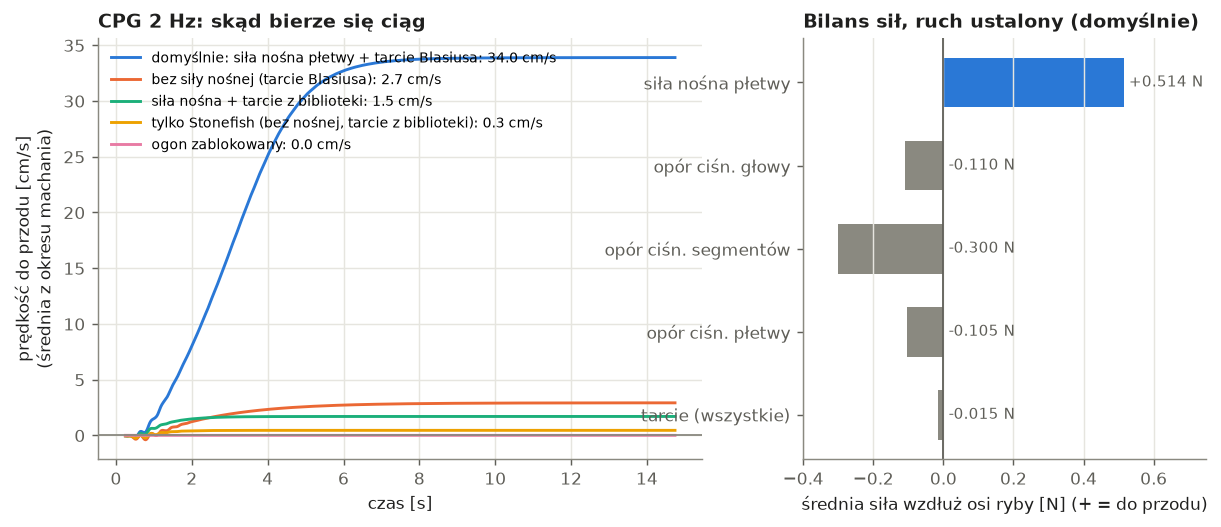

Source data for this figure (header and first rows):
variant, t_s, v_fwd_cycle_mean_cm_s
s2_swim, 0.3005, -0.05268
s2_swim, 0.4005, -0.03047
s2_swim, 0.5005, -0.1827
s2_swim, 0.6005, 0.1743
s2_swim, 0.7005, 0.3077
s2_swim, 0.8005, 0.3802
s2_swim, 0.9005, 1.173
s2_swim, 1, 1.497
s2_swim, 1.101, 1.872
s2_swim, 1.2, 2.692
s2_swim, 1.3, 3.194
s2_swim, 1.401, 3.796
s2_swim, 1.5, 4.525
s2_swim, 1.601, 5.128
s2_swim, 1.7, 5.842
s2_swim, 1.8, 6.566
s2_swim, 1.901, 7.25
s2_swim, 2.001, 8.027
s2_swim, 2.1, 8.79
s2_swim, 2.2, 9.554
s2_swim, 2.3, 10.4
s2_swim, 2.401, 11.18
s2_swim, 2.501, 12.06
s2_swim, 2.6, 12.92
s2_swim, 2.7, 13.77
s2_swim, 2.8, 14.7
s2_swim, 2.901, 15.56
s2_swim, 3.001, 16.5
s2_swim, 3.1, 17.41
s2_swim, 3.2, 18.3
s2_swim, 3.3, 19.24
s2_swim, 3.401, 20.09
s2_swim, 3.501, 21.01
s2_swim, 3.6, 21.87
s2_swim, 3.7, 22.7
s2_swim, 3.8, 23.55
s2_swim, 3.901, 24.29
s2_swim, 4, 25.08
s2_swim, 4.101, 25.79
s2_swim, 4.2, 26.46
s2_swim, 4.301, 27.12
s2_swim, 4.401, 27.69
s2_swim, 4.5, 28.27
s2_swim, 4.601, 28.78
s2_swim, 4.7, 29.26
s2_swim, 4.801, 29.71
s2_swim, 4.901, 30.1
s2_swim, 5, 30.48
s2_swim, 5.101, 30.81
s2_swim, 5.2, 31.12
s2_swim, 5.301, 31.4
s2_swim, 5.401, 31.64
s2_swim, 5.5, 31.87
s2_swim, 5.601, 32.07
s2_swim, 5.7, 32.25
s2_swim, 5.801, 32.42
s2_swim, 5.901, 32.57
s2_swim, 6, 32.7
s2_swim, 6.101, 32.82
s2_swim, 6.2, 32.93
... 665 more rows
